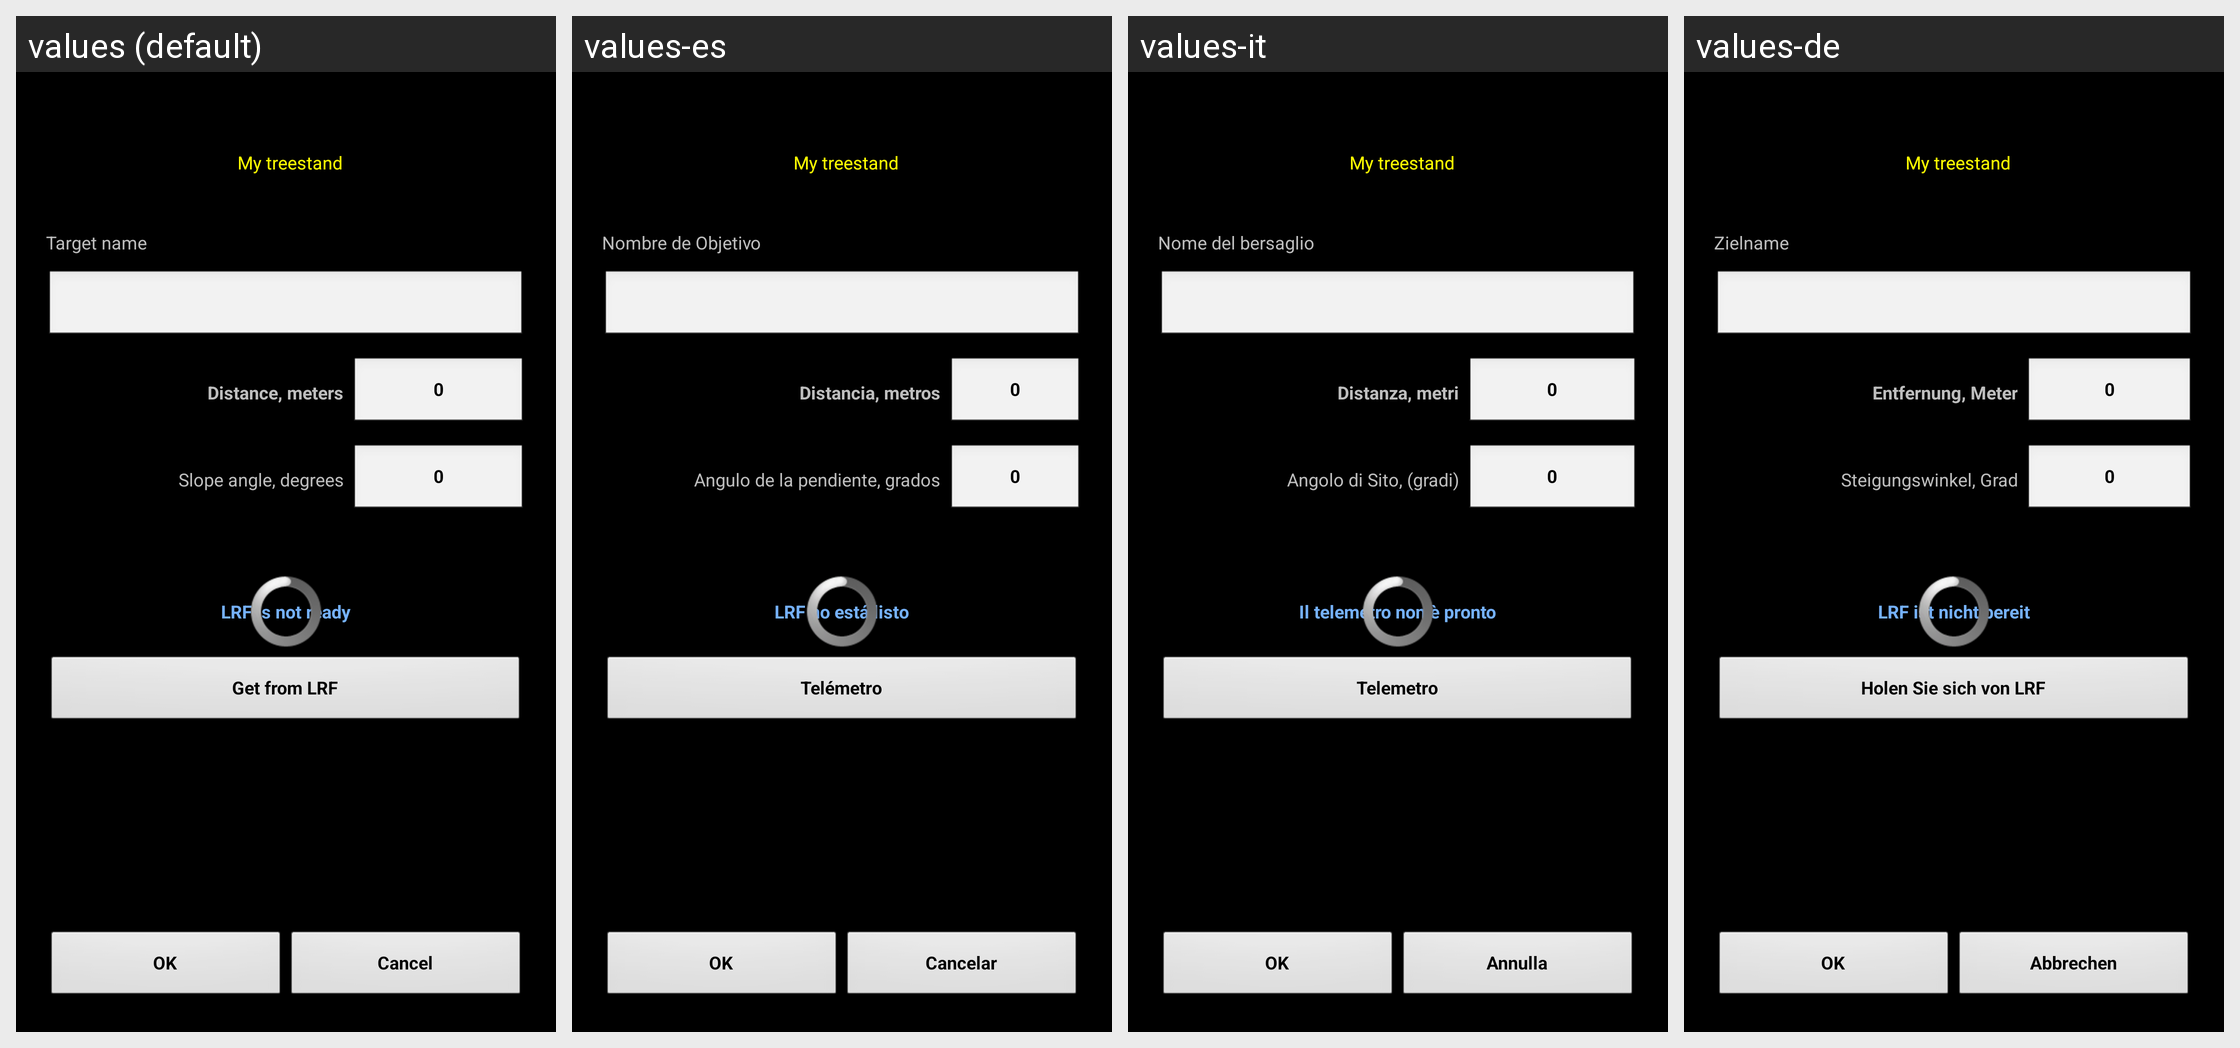

Locale-by-locale string values for the Android screen shown in this grid:
Android screen res/layout/range_card_new_rf.xml rendered under 4 locales, left to right: values (default), values-es, values-it, values-de. Device: Nexus 5 (rendered at 1080×1920; each locale shown at half size, 540×960, under a caption strip naming it); theme MyTheme.
Other locales in the repository, not shown: values-ar, values-be, values-bg, values-bn, values-da, values-en-rGB, values-fa, values-fi, values-fr, values-hi, values-in, values-ja, values-ko, values-nb, values-nl, values-pl, values-pt, values-pt-rBR, values-pt-rPT, values-ru, values-sv, values-tg, values-tr, values-zh, values-zh-rCN, values-zh-rHK, values-zh-rSG, values-zh-rTW.
Strings drawn on this screen, with the default value and each locale's value (text and hints the layout hard-codes, and strings that could not be matched under every locale, appear in the picture but are not listed):

target_name
  values: Target name
  values-es: Nombre de Objetivo
  values-it: Nome del bersaglio
  values-de: Zielname

distance_label
  values: Distance, meters
  values-es: Distancia, metros
  values-it: Distanza, metri
  values-de: Entfernung, Meter

zero_text
  values: 0
  values-es: 0
  values-it: 0
  values-de: 0

slope_label
  values: Slope angle, degrees
  values-es: Angulo de la pendiente, grados
  values-it: Angolo di Sito, (gradi)
  values-de: Steigungswinkel, Grad

lrf_isnotready
  values: LRF is not ready
  values-es: LRF no está listo
  values-it: Il telemetro non è pronto
  values-de: LRF ist nicht bereit

get_from_lrf
  values: Get from LRF
  values-es: Telémetro
  values-it: Telemetro
  values-de: Holen Sie sich von LRF

ok_label
  values: OK
  values-es: OK
  values-it: OK
  values-de: OK

cancel_label
  values: Cancel
  values-es: Cancelar
  values-it: Annulla
  values-de: Abbrechen
